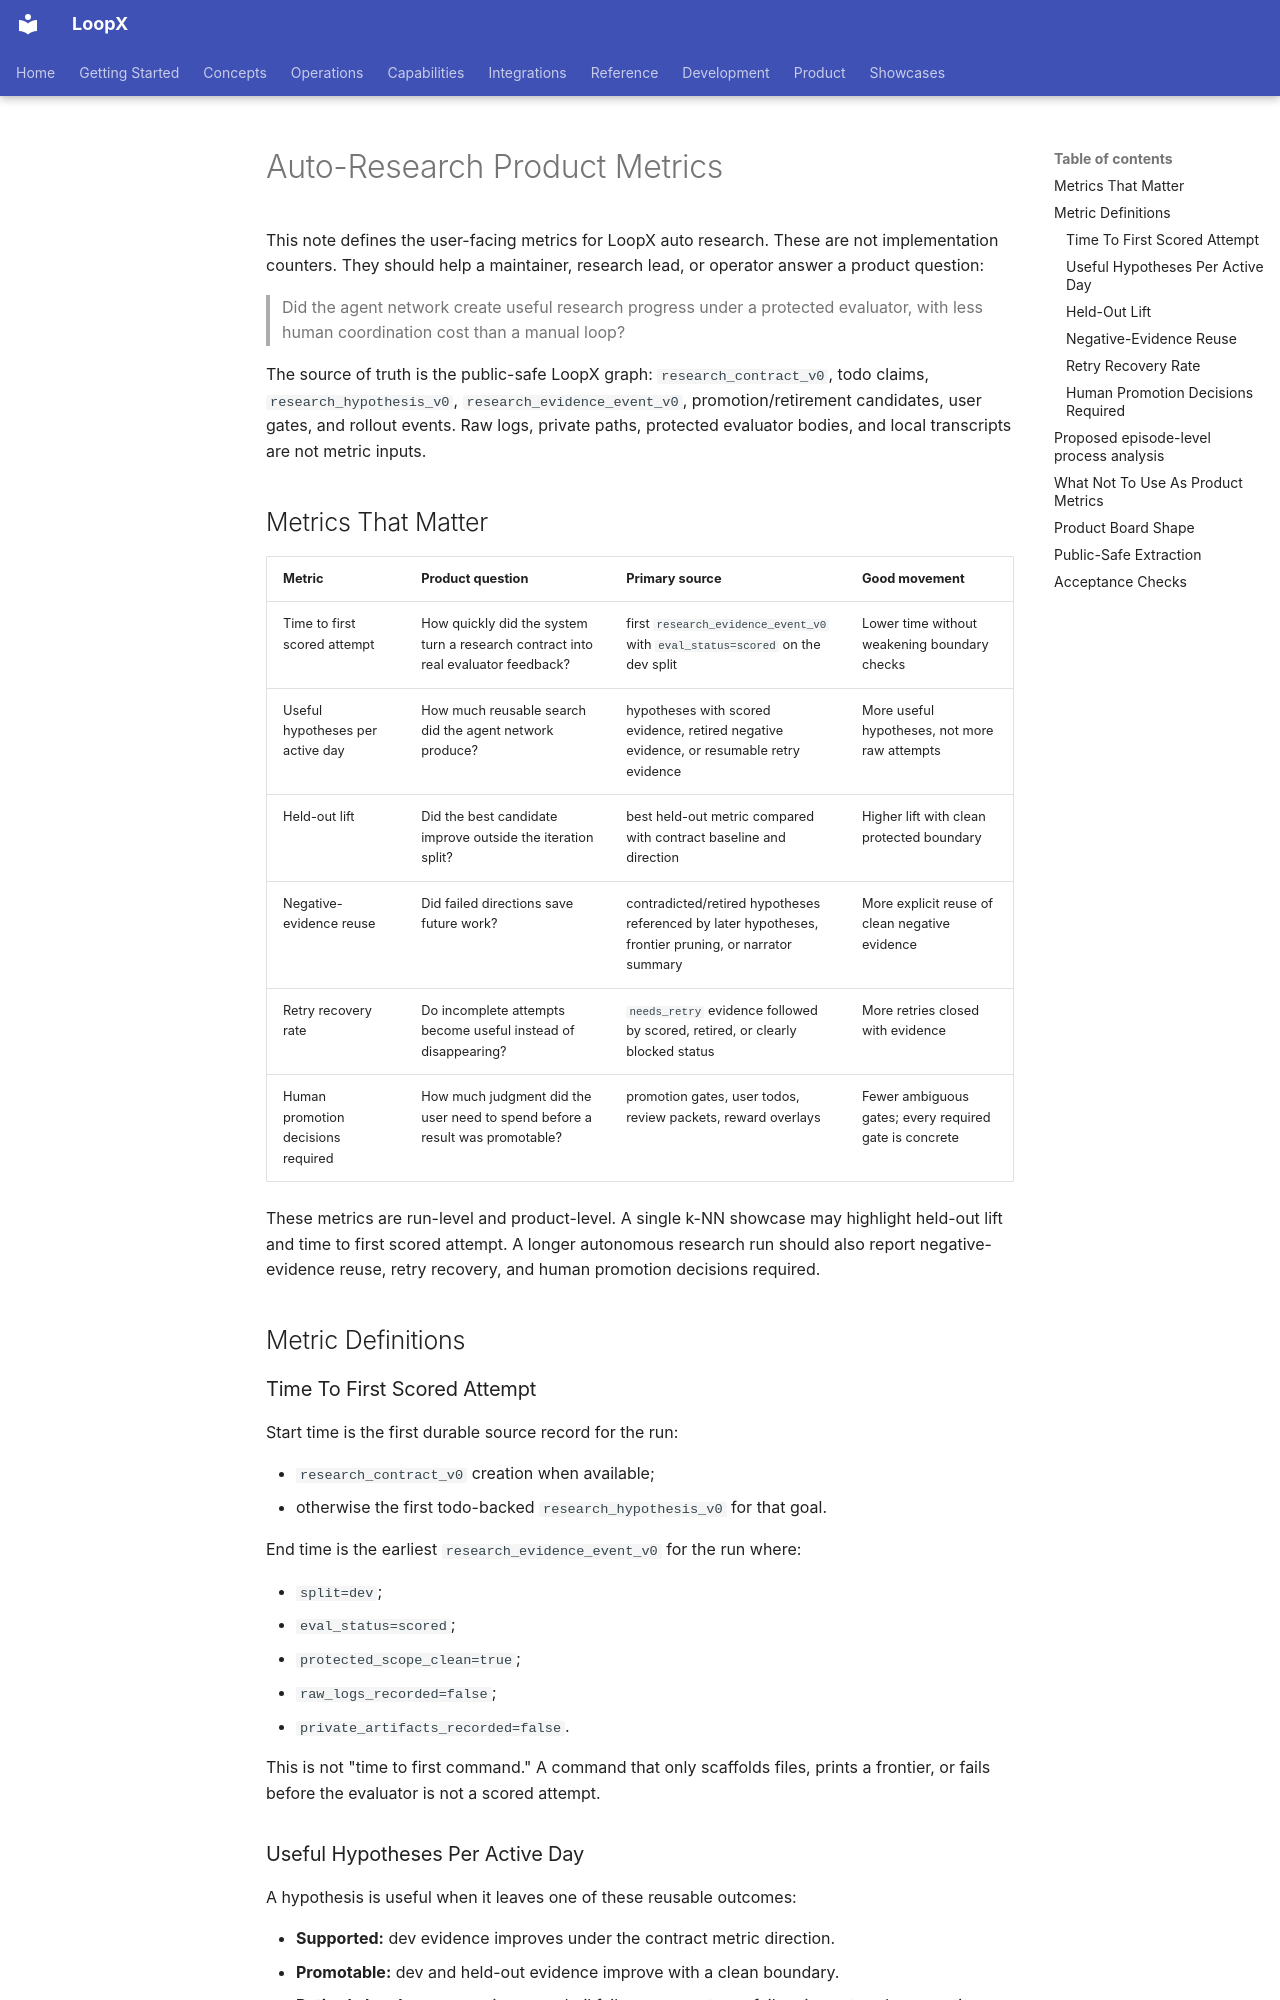

repository: loopx-project/loopx · page: product/use-cases/auto-research/auto-research-product-metrics/index.html · generator: mkdocs

# Auto-Research Product Metrics

This note defines the user-facing metrics for LoopX auto research. These are
not implementation counters. They should help a maintainer, research lead, or
operator answer a product question:

> Did the agent network create useful research progress under a protected
> evaluator, with less human coordination cost than a manual loop?

The source of truth is the public-safe LoopX graph: `research_contract_v0`,
todo claims, `research_hypothesis_v0`, `research_evidence_event_v0`,
promotion/retirement candidates, user gates, and rollout events. Raw logs,
private paths, protected evaluator bodies, and local transcripts are not metric
inputs.

## Metrics That Matter

| Metric | Product question | Primary source | Good movement |
| --- | --- | --- | --- |
| Time to first scored attempt | How quickly did the system turn a research contract into real evaluator feedback? | first `research_evidence_event_v0` with `eval_status=scored` on the dev split | Lower time without weakening boundary checks |
| Useful hypotheses per active day | How much reusable search did the agent network produce? | hypotheses with scored evidence, retired negative evidence, or resumable retry evidence | More useful hypotheses, not more raw attempts |
| Held-out lift | Did the best candidate improve outside the iteration split? | best held-out metric compared with contract baseline and direction | Higher lift with clean protected boundary |
| Negative-evidence reuse | Did failed directions save future work? | contradicted/retired hypotheses referenced by later hypotheses, frontier pruning, or narrator summary | More explicit reuse of clean negative evidence |
| Retry recovery rate | Do incomplete attempts become useful instead of disappearing? | `needs_retry` evidence followed by scored, retired, or clearly blocked status | More retries closed with evidence |
| Human promotion decisions required | How much judgment did the user need to spend before a result was promotable? | promotion gates, user todos, review packets, reward overlays | Fewer ambiguous gates; every required gate is concrete |

These metrics are run-level and product-level. A single k-NN showcase may
highlight held-out lift and time to first scored attempt. A longer autonomous
research run should also report negative-evidence reuse, retry recovery, and
human promotion decisions required.

## Metric Definitions

### Time To First Scored Attempt

Start time is the first durable source record for the run:

- `research_contract_v0` creation when available;
- otherwise the first todo-backed `research_hypothesis_v0` for that goal.

End time is the earliest `research_evidence_event_v0` for the run where:

- `split=dev`;
- `eval_status=scored`;
- `protected_scope_clean=true`;
- `raw_logs_recorded=false`;
- `private_artifacts_recorded=false`.

This is not "time to first command." A command that only scaffolds files,
prints a frontier, or fails before the evaluator is not a scored attempt.
